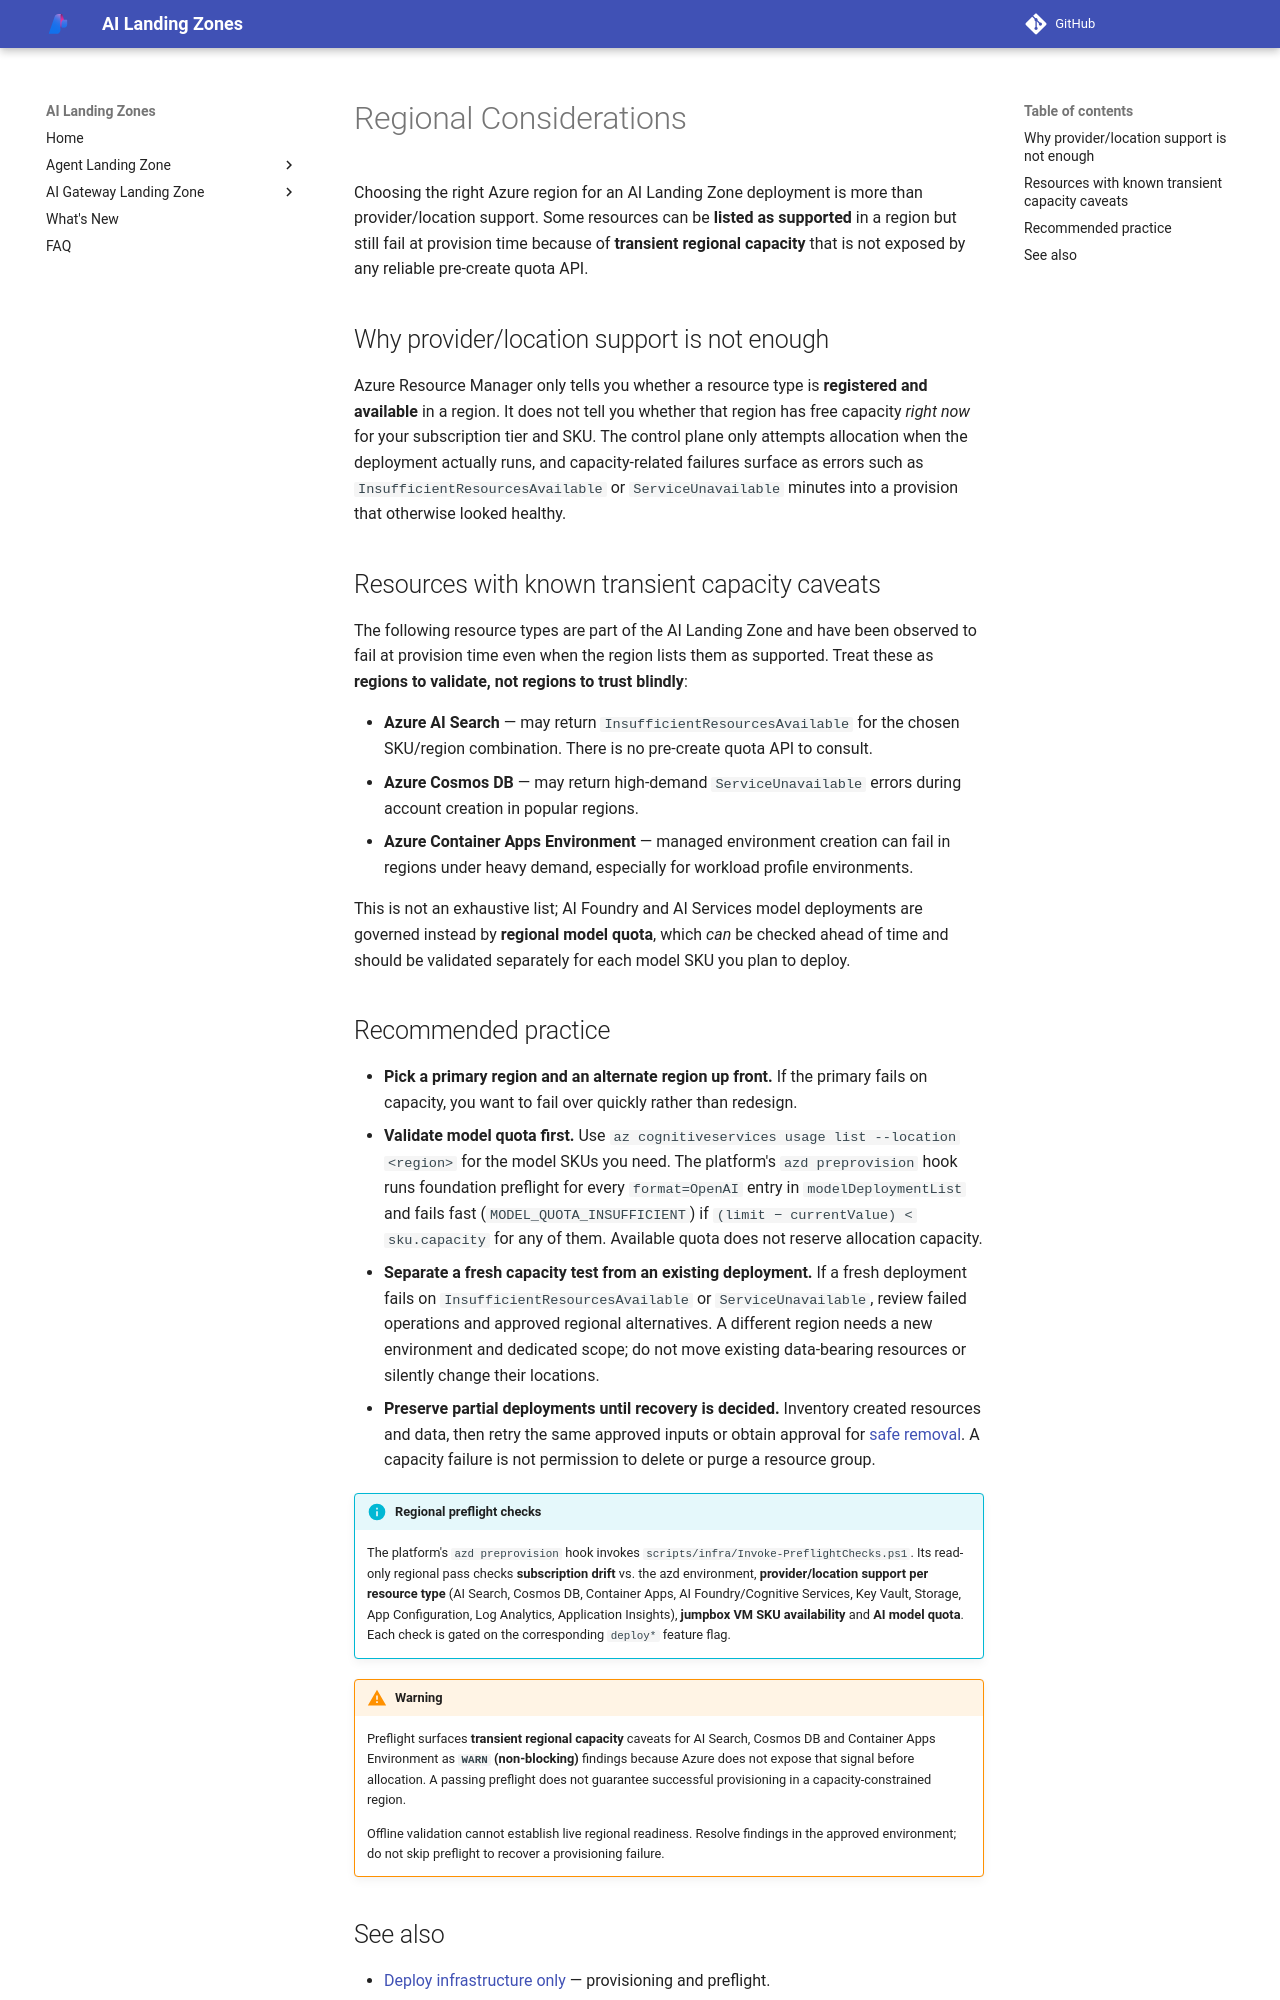

repository: lazyhacker6/triage-azure-v0c80bd9-b92d14 · page: bicep/regional-considerations/index.html · generator: mkdocs

# Regional Considerations

Choosing the right Azure region for an AI Landing Zone deployment is more than provider/location support. Some resources can be **listed as supported** in a region but still fail at provision time because of **transient regional capacity** that is not exposed by any reliable pre-create quota API.

## Why provider/location support is not enough

Azure Resource Manager only tells you whether a resource type is **registered and available** in a region. It does not tell you whether that region has free capacity *right now* for your subscription tier and SKU. The control plane only attempts allocation when the deployment actually runs, and capacity-related failures surface as errors such as `InsufficientResourcesAvailable` or `ServiceUnavailable` minutes into a provision that otherwise looked healthy.

## Resources with known transient capacity caveats

The following resource types are part of the AI Landing Zone and have been observed to fail at provision time even when the region lists them as supported. Treat these as **regions to validate, not regions to trust blindly**:

- **Azure AI Search** — may return `InsufficientResourcesAvailable` for the chosen SKU/region combination. There is no pre-create quota API to consult.
- **Azure Cosmos DB** — may return high-demand `ServiceUnavailable` errors during account creation in popular regions.
- **Azure Container Apps Environment** — managed environment creation can fail in regions under heavy demand, especially for workload profile environments.

This is not an exhaustive list; AI Foundry and AI Services model deployments are governed instead by **regional model quota**, which *can* be checked ahead of time and should be validated separately for each model SKU you plan to deploy.

## Recommended practice

- **Pick a primary region and an alternate region up front.** If the primary fails on capacity, you want to fail over quickly rather than redesign.
- **Validate model quota first.** Use `az cognitiveservices usage list --location <region>` for the model SKUs you need. The platform's `azd preprovision` hook runs foundation preflight for every `format=OpenAI` entry in `modelDeploymentList` and fails fast (`MODEL_QUOTA_INSUFFICIENT`) if `(limit − currentValue) < sku.capacity` for any of them. Available quota does not reserve allocation capacity.
- **Separate a fresh capacity test from an existing deployment.** If a fresh
  deployment fails on `InsufficientResourcesAvailable` or `ServiceUnavailable`,
  review failed operations and approved regional alternatives. A different region
  needs a new environment and dedicated scope; do not move existing data-bearing
  resources or silently change their locations.
- **Preserve partial deployments until recovery is decided.** Inventory created
  resources and data, then retry the same approved inputs or obtain approval for
  [safe removal](../agent-landing-zone/deploy-full-stack.md#remove-an-environment).
  A capacity failure is not permission to delete or purge a resource group.

!!! info "Regional preflight checks"
    The platform's `azd preprovision` hook invokes
    `scripts/infra/Invoke-PreflightChecks.ps1`. Its read-only regional pass
    checks **subscription drift** vs. the azd environment,
    **provider/location support per resource type** (AI Search, Cosmos DB,
    Container Apps, AI Foundry/Cognitive Services, Key Vault, Storage,
    App Configuration, Log Analytics, Application Insights),
    **jumpbox VM SKU availability** and **AI model quota**. Each check is
    gated on the corresponding `deploy*` feature flag.

!!! warning
    Preflight surfaces **transient regional capacity** caveats for AI Search,
    Cosmos DB and Container Apps Environment as **`WARN` (non-blocking)**
    findings because Azure does not expose that signal before allocation.
    A passing preflight does not guarantee successful provisioning in a
    capacity-constrained region.

    Offline validation cannot establish live regional readiness. Resolve
    findings in the approved environment; do not skip preflight to recover a
    provisioning failure.
